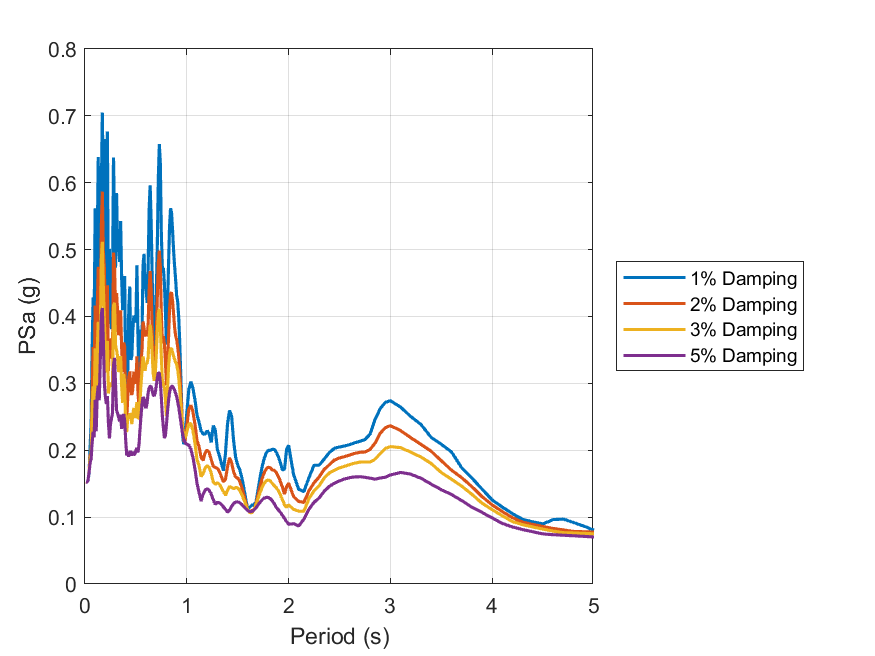

Source data for this figure (header and first rows):
id, period, psa_1, psa_2, psa_3, psa_5
1, 0.01, 0.153, 0.1528, 0.1526, 0.1524
2, 0.02, 0.1525, 0.1524, 0.1523, 0.1523
3, 0.03, 0.1553, 0.1555, 0.1555, 0.1555
4, 0.04, 0.1654, 0.1676, 0.168, 0.1674
5, 0.05, 0.2048, 0.1925, 0.1881, 0.1809
6, 0.06, 0.2382, 0.196, 0.193, 0.1871
7, 0.07, 0.3543, 0.2877, 0.2546, 0.2111
8, 0.08, 0.4286, 0.3544, 0.2956, 0.2278
9, 0.09, 0.3952, 0.3102, 0.2669, 0.2195
10, 0.1, 0.5617, 0.4164, 0.3525, 0.2753
11, 0.11, 0.3828, 0.2762, 0.2608, 0.2286
12, 0.12, 0.5044, 0.4078, 0.349, 0.2825
13, 0.13, 0.6384, 0.4744, 0.392, 0.2967
14, 0.14, 0.4625, 0.3643, 0.3008, 0.2748
15, 0.15, 0.4816, 0.4002, 0.3726, 0.3341
16, 0.16, 0.5799, 0.5305, 0.4823, 0.4024
17, 0.17, 0.705, 0.5868, 0.5118, 0.4126
18, 0.18, 0.574, 0.4969, 0.4449, 0.3643
19, 0.19, 0.6656, 0.4734, 0.3956, 0.3012
20, 0.2, 0.5055, 0.3951, 0.3465, 0.2798
21, 0.21, 0.3594, 0.3373, 0.3161, 0.269
22, 0.22, 0.6768, 0.4467, 0.3635, 0.281
23, 0.23, 0.3944, 0.3188, 0.2849, 0.2414
24, 0.24, 0.5011, 0.3672, 0.2986, 0.2176
25, 0.25, 0.4114, 0.3446, 0.3002, 0.2387
26, 0.26, 0.3811, 0.3374, 0.2986, 0.2473
27, 0.27, 0.453, 0.3483, 0.2949, 0.2552
28, 0.28, 0.6379, 0.4957, 0.4164, 0.327
29, 0.29, 0.5431, 0.4761, 0.4205, 0.338
30, 0.3, 0.4728, 0.4092, 0.3577, 0.2994
31, 0.31, 0.5846, 0.4348, 0.3492, 0.2596
32, 0.32, 0.505, 0.4078, 0.3406, 0.2549
33, 0.33, 0.5034, 0.372, 0.3172, 0.2496
34, 0.34, 0.4816, 0.383, 0.3229, 0.243
35, 0.35, 0.5427, 0.4092, 0.3408, 0.2532
36, 0.36, 0.4566, 0.3527, 0.2953, 0.232
37, 0.37, 0.4097, 0.3166, 0.2709, 0.24
38, 0.38, 0.4216, 0.3612, 0.3142, 0.2542
39, 0.39, 0.4604, 0.3542, 0.3007, 0.2436
40, 0.4, 0.288, 0.2493, 0.2319, 0.2142
41, 0.41, 0.2619, 0.2466, 0.2273, 0.1922
42, 0.42, 0.3138, 0.2796, 0.2472, 0.1971
43, 0.43, 0.4128, 0.3089, 0.2504, 0.1905
44, 0.44, 0.4447, 0.3179, 0.2551, 0.1987
45, 0.45, 0.3351, 0.2898, 0.2515, 0.1962
46, 0.46, 0.3407, 0.2828, 0.2392, 0.192
47, 0.47, 0.3806, 0.2923, 0.2537, 0.1978
48, 0.48, 0.4013, 0.3176, 0.2631, 0.1942
49, 0.49, 0.3963, 0.3058, 0.2482, 0.1938
50, 0.5, 0.3911, 0.2994, 0.2583, 0.2002
51, 0.51, 0.4766, 0.3405, 0.2718, 0.2033
52, 0.52, 0.3735, 0.288, 0.2475, 0.1967
53, 0.53, 0.3018, 0.2647, 0.2483, 0.2082
54, 0.54, 0.3523, 0.3034, 0.2733, 0.2299
55, 0.55, 0.3803, 0.3325, 0.2983, 0.2509
56, 0.56, 0.3695, 0.3501, 0.3199, 0.2691
57, 0.57, 0.4768, 0.3925, 0.3404, 0.2793
58, 0.58, 0.4936, 0.3835, 0.3295, 0.2772
59, 0.59, 0.4423, 0.3702, 0.319, 0.2665
60, 0.6, 0.4417, 0.3784, 0.3302, 0.2631
... 130 more rows
